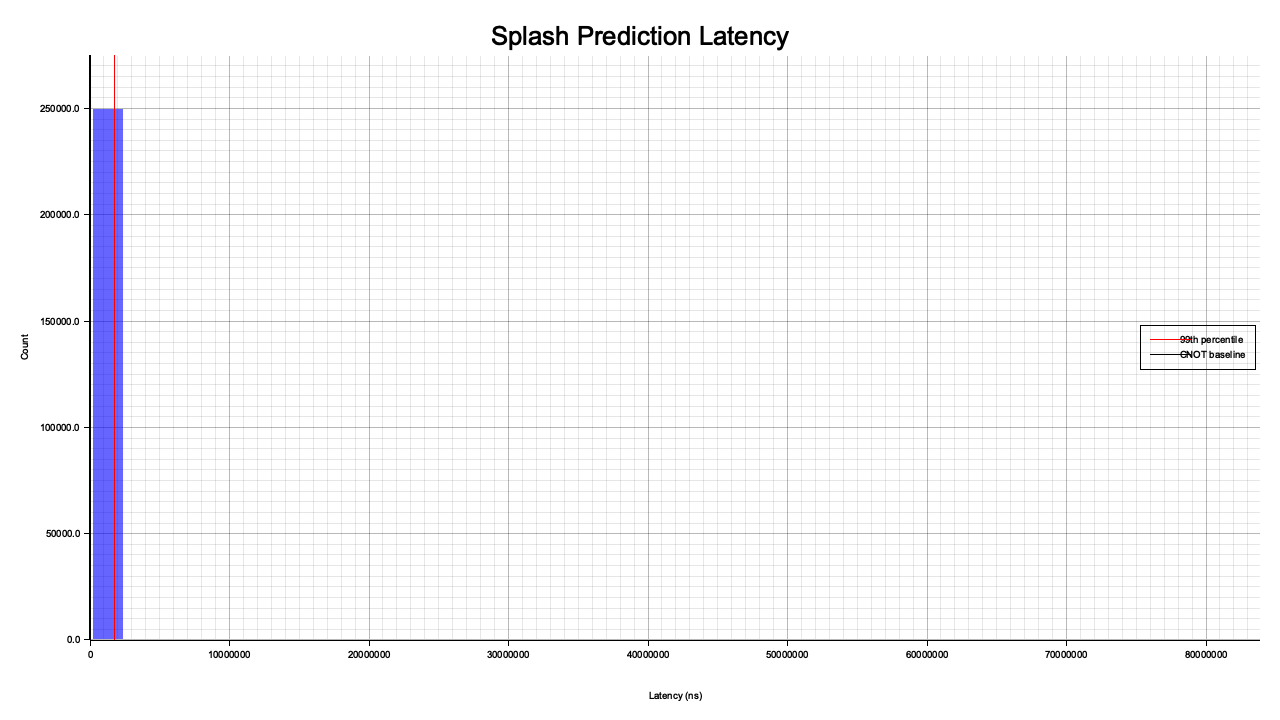

The data file committed next to this chart (first rows):
bin_start_ns, bin_end_ns, count
285238, 2373052, 249707
2373052, 4460865, 221
4460865, 6548679, 13
6548679, 8636492, 5
8636492, 10724306, 13
10724306, 12812119, 5
12812119, 14899933, 4
14899933, 16987747, 4
16987747, 19075560, 3
19075560, 21163374, 0
21163374, 23251187, 0
23251187, 25339001, 3
25339001, 27426814, 1
27426814, 29514628, 1
29514628, 31602442, 3
31602442, 33690255, 1
33690255, 35778069, 2
35778069, 37865882, 1
37865882, 39953696, 0
39953696, 42041510, 0
42041510, 44129323, 0
44129323, 46217137, 1
46217137, 48304950, 0
48304950, 50392764, 2
50392764, 52480577, 2
52480577, 54568391, 1
54568391, 56656205, 1
56656205, 58744018, 0
58744018, 60831832, 2
60831832, 62919645, 0
62919645, 65007459, 0
65007459, 67095272, 0
67095272, 69183086, 0
69183086, 71270900, 1
71270900, 73358713, 1
73358713, 75446527, 0
75446527, 77534340, 0
77534340, 79622154, 0
79622154, 81709967, 0
81709967, 83797781, 2
